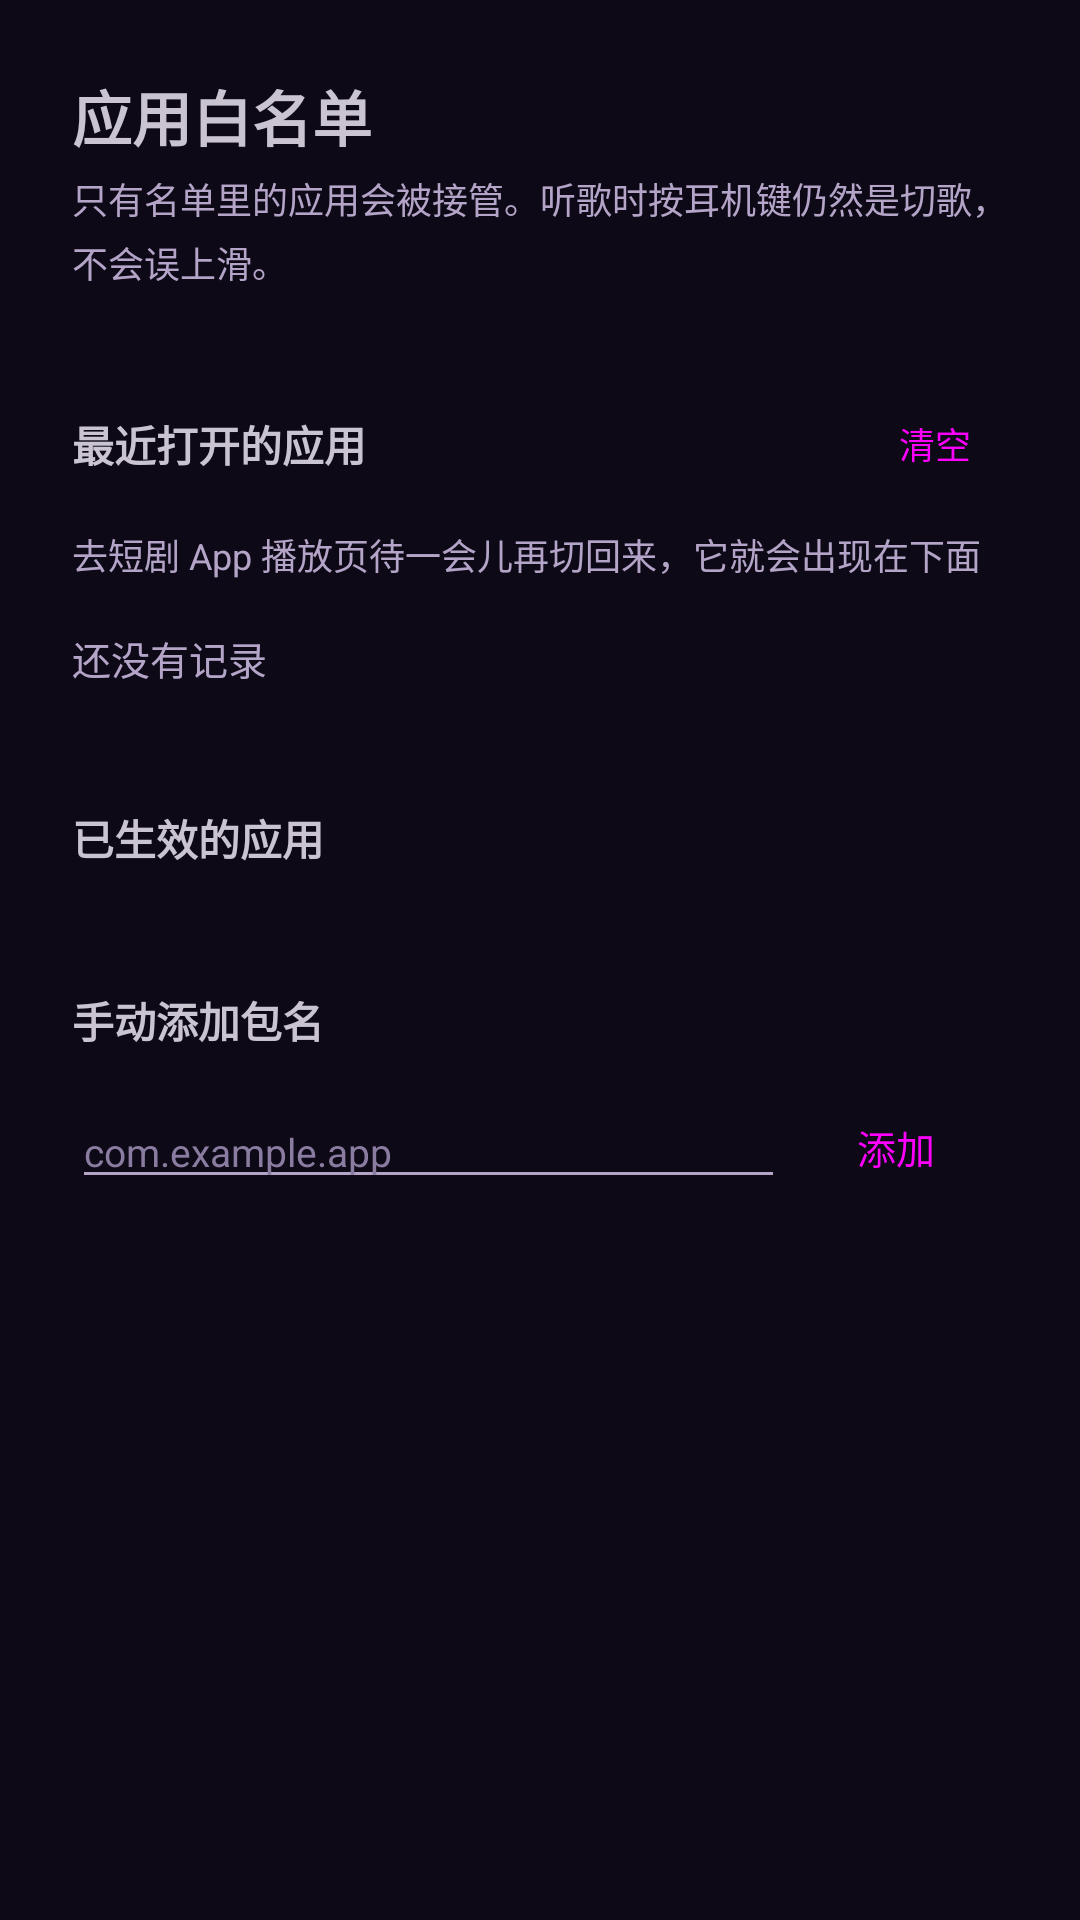

Here is an Android app screen rendered from its layout file. Give the layout XML and the strings, colors and styles it references.
<!-- AndroidManifest.xml: application theme Theme.Podskip -->
<!-- res/layout/activity_apps.xml -->
<?xml version="1.0" encoding="utf-8"?>
<ScrollView xmlns:android="http://schemas.android.com/apk/res/android"
    android:layout_width="match_parent"
    android:layout_height="match_parent"
    android:fitsSystemWindows="true">

    <LinearLayout
        android:layout_width="match_parent"
        android:layout_height="wrap_content"
        android:orientation="vertical"
        android:padding="24dp">

        <TextView
            android:layout_width="wrap_content"
            android:layout_height="wrap_content"
            android:text="应用白名单"
            android:textSize="20sp"
            android:textStyle="bold" />

        <TextView
            android:layout_width="match_parent"
            android:layout_height="wrap_content"
            android:layout_marginTop="4dp"
            android:lineSpacingExtra="4dp"
            android:text="只有名单里的应用会被接管。听歌时按耳机键仍然是切歌，不会误上滑。"
            android:textColor="@color/on_surface_variant"
            android:textSize="12sp" />

        <LinearLayout
            android:layout_width="match_parent"
            android:layout_height="wrap_content"
            android:layout_marginTop="28dp"
            android:gravity="center_vertical"
            android:orientation="horizontal">

            <TextView
                android:layout_width="0dp"
                android:layout_height="wrap_content"
                android:layout_weight="1"
                android:text="最近打开的应用"
                android:textSize="14sp"
                android:textStyle="bold" />

            <Button
                android:id="@+id/btn_clear_recent"
                style="@style/Widget.Material3.Button.TextButton"
                android:layout_width="wrap_content"
                android:layout_height="wrap_content"
                android:minWidth="0dp"
                android:text="清空"
                android:textSize="12sp" />
        </LinearLayout>

        <TextView
            android:layout_width="match_parent"
            android:layout_height="wrap_content"
            android:layout_marginTop="4dp"
            android:text="去短剧 App 播放页待一会儿再切回来，它就会出现在下面"
            android:textColor="@color/on_surface_variant"
            android:textSize="12sp" />

        <TextView
            android:id="@+id/recent_empty"
            android:layout_width="match_parent"
            android:layout_height="wrap_content"
            android:layout_marginTop="16dp"
            android:text="还没有记录"
            android:textColor="@color/on_surface_variant"
            android:textSize="13sp" />

        <LinearLayout
            android:id="@+id/recent_container"
            android:layout_width="match_parent"
            android:layout_height="wrap_content"
            android:layout_marginTop="8dp"
            android:orientation="vertical" />

        <TextView
            android:layout_width="match_parent"
            android:layout_height="wrap_content"
            android:layout_marginTop="32dp"
            android:text="已生效的应用"
            android:textSize="14sp"
            android:textStyle="bold" />

        <LinearLayout
            android:id="@+id/enabled_container"
            android:layout_width="match_parent"
            android:layout_height="wrap_content"
            android:layout_marginTop="8dp"
            android:orientation="vertical" />

        <TextView
            android:layout_width="match_parent"
            android:layout_height="wrap_content"
            android:layout_marginTop="32dp"
            android:text="手动添加包名"
            android:textSize="14sp"
            android:textStyle="bold" />

        <LinearLayout
            android:layout_width="match_parent"
            android:layout_height="wrap_content"
            android:layout_marginTop="8dp"
            android:gravity="center_vertical"
            android:orientation="horizontal">

            <EditText
                android:id="@+id/et_pkg"
                android:layout_width="0dp"
                android:layout_height="wrap_content"
                android:layout_weight="1"
                android:hint="com.example.app"
                android:inputType="text"
                android:textSize="13sp" />

            <Button
                android:id="@+id/btn_manual_add"
                style="@style/Widget.Material3.Button.TonalButton"
                android:layout_width="wrap_content"
                android:layout_height="wrap_content"
                android:minWidth="0dp"
                android:text="添加"
                android:textSize="13sp" />
        </LinearLayout>

    </LinearLayout>
</ScrollView>
<!-- resources referenced by this layout -->
<resources>
  <color name="on_surface_variant">#B3A4C8</color>
  <style name="Theme.Podskip" parent="Theme.Material3.Dark.NoActionBar">
          <item name="colorPrimary">@color/primary</item>
          <item name="colorOnPrimary">@color/on_primary</item>
          <item name="colorPrimaryContainer">@color/primary_container</item>
          <item name="colorOnPrimaryContainer">@color/on_primary_container</item>
          <item name="colorSecondaryContainer">@color/secondary_container</item>
          <item name="colorOnSecondaryContainer">@color/on_secondary_container</item>
  
          <item name="colorSurface">@color/surface</item>
          <item name="colorOnSurface">@color/on_surface</item>
          <item name="colorSurfaceVariant">@color/surface_high</item>
          <item name="colorOnSurfaceVariant">@color/on_surface_variant</item>
          <item name="colorOutline">@color/outline</item>
  
          <item name="android:colorBackground">@color/bg</item>
          <item name="android:windowBackground">@color/bg</item>
          <item name="android:statusBarColor">@color/bg</item>
          <item name="android:navigationBarColor">@color/bg</item>
          <item name="android:windowLightStatusBar">false</item>
          <item name="android:windowLightNavigationBar">false</item>
  
          <item name="android:textColorPrimary">@color/on_surface</item>
          <item name="android:textColorSecondary">@color/on_surface_variant</item>
          <item name="android:textColorHint">@color/on_surface_faint</item>
  
          <item name="colorAccent">@color/primary</item>
          <item name="colorControlActivated">@color/primary</item>
      </style>
  <color name="primary">#8B2CB5</color>
  <color name="on_primary">#FFFFFF</color>
  <color name="primary_container">#3A1B52</color>
  <color name="on_primary_container">#EED9FF</color>
  <color name="secondary_container">#2A1D3E</color>
  <color name="on_secondary_container">#E4D3FA</color>
  <color name="surface">#191228</color>
  <color name="on_surface">#F3EDFA</color>
  <color name="surface_high">#221838</color>
  <color name="outline">#33264A</color>
  <color name="bg">#0D0916</color>
  <color name="on_surface_faint">#8A7CA0</color>
</resources>
